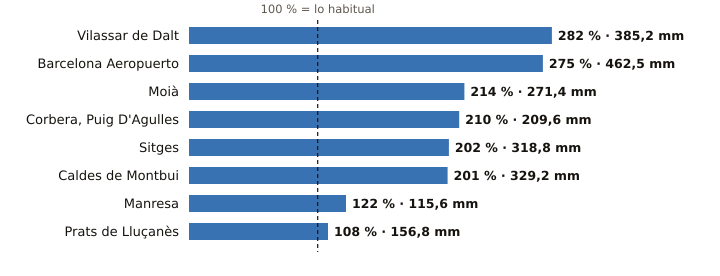

Data behind this chart, as committed beside it:
estacion, provincia, indicativo, mm_otono, referencia_mm, pct, periodo_referencia, hasta, hora
Vilassar de Dalt, Barcelona, 0244X, 385.2, 136.8, 282, 2009-2025, 2026-10-31, 23
Barcelona Aeropuerto, Barcelona, 0076, 462.5, 168.2, 275, 1991-2020, 2026-10-31, 23
Moià, Barcelona, 0120X, 271.4, 126.7, 214, 2009-2025, 2026-10-31, 23
Corbera, Puig D'Agulles, Barcelona, 0194D, 209.6, 100.0, 210, 2010-2025, 2026-10-31, 22
Sitges, Barcelona, 0073X, 318.8, 157.6, 202, 2009-2025, 2026-10-31, 22
Caldes de Montbui, Barcelona, 0222X, 329.2, 163.6, 201, 2004-2025, 2026-10-31, 22
Manresa, Barcelona, 0149X, 115.6, 95.0, 122, 2005-2025, 2026-10-31, 23
Prats de Lluçanès, Barcelona, 0114X, 156.8, 144.9, 108, 2008-2025, 2026-10-31, 23
